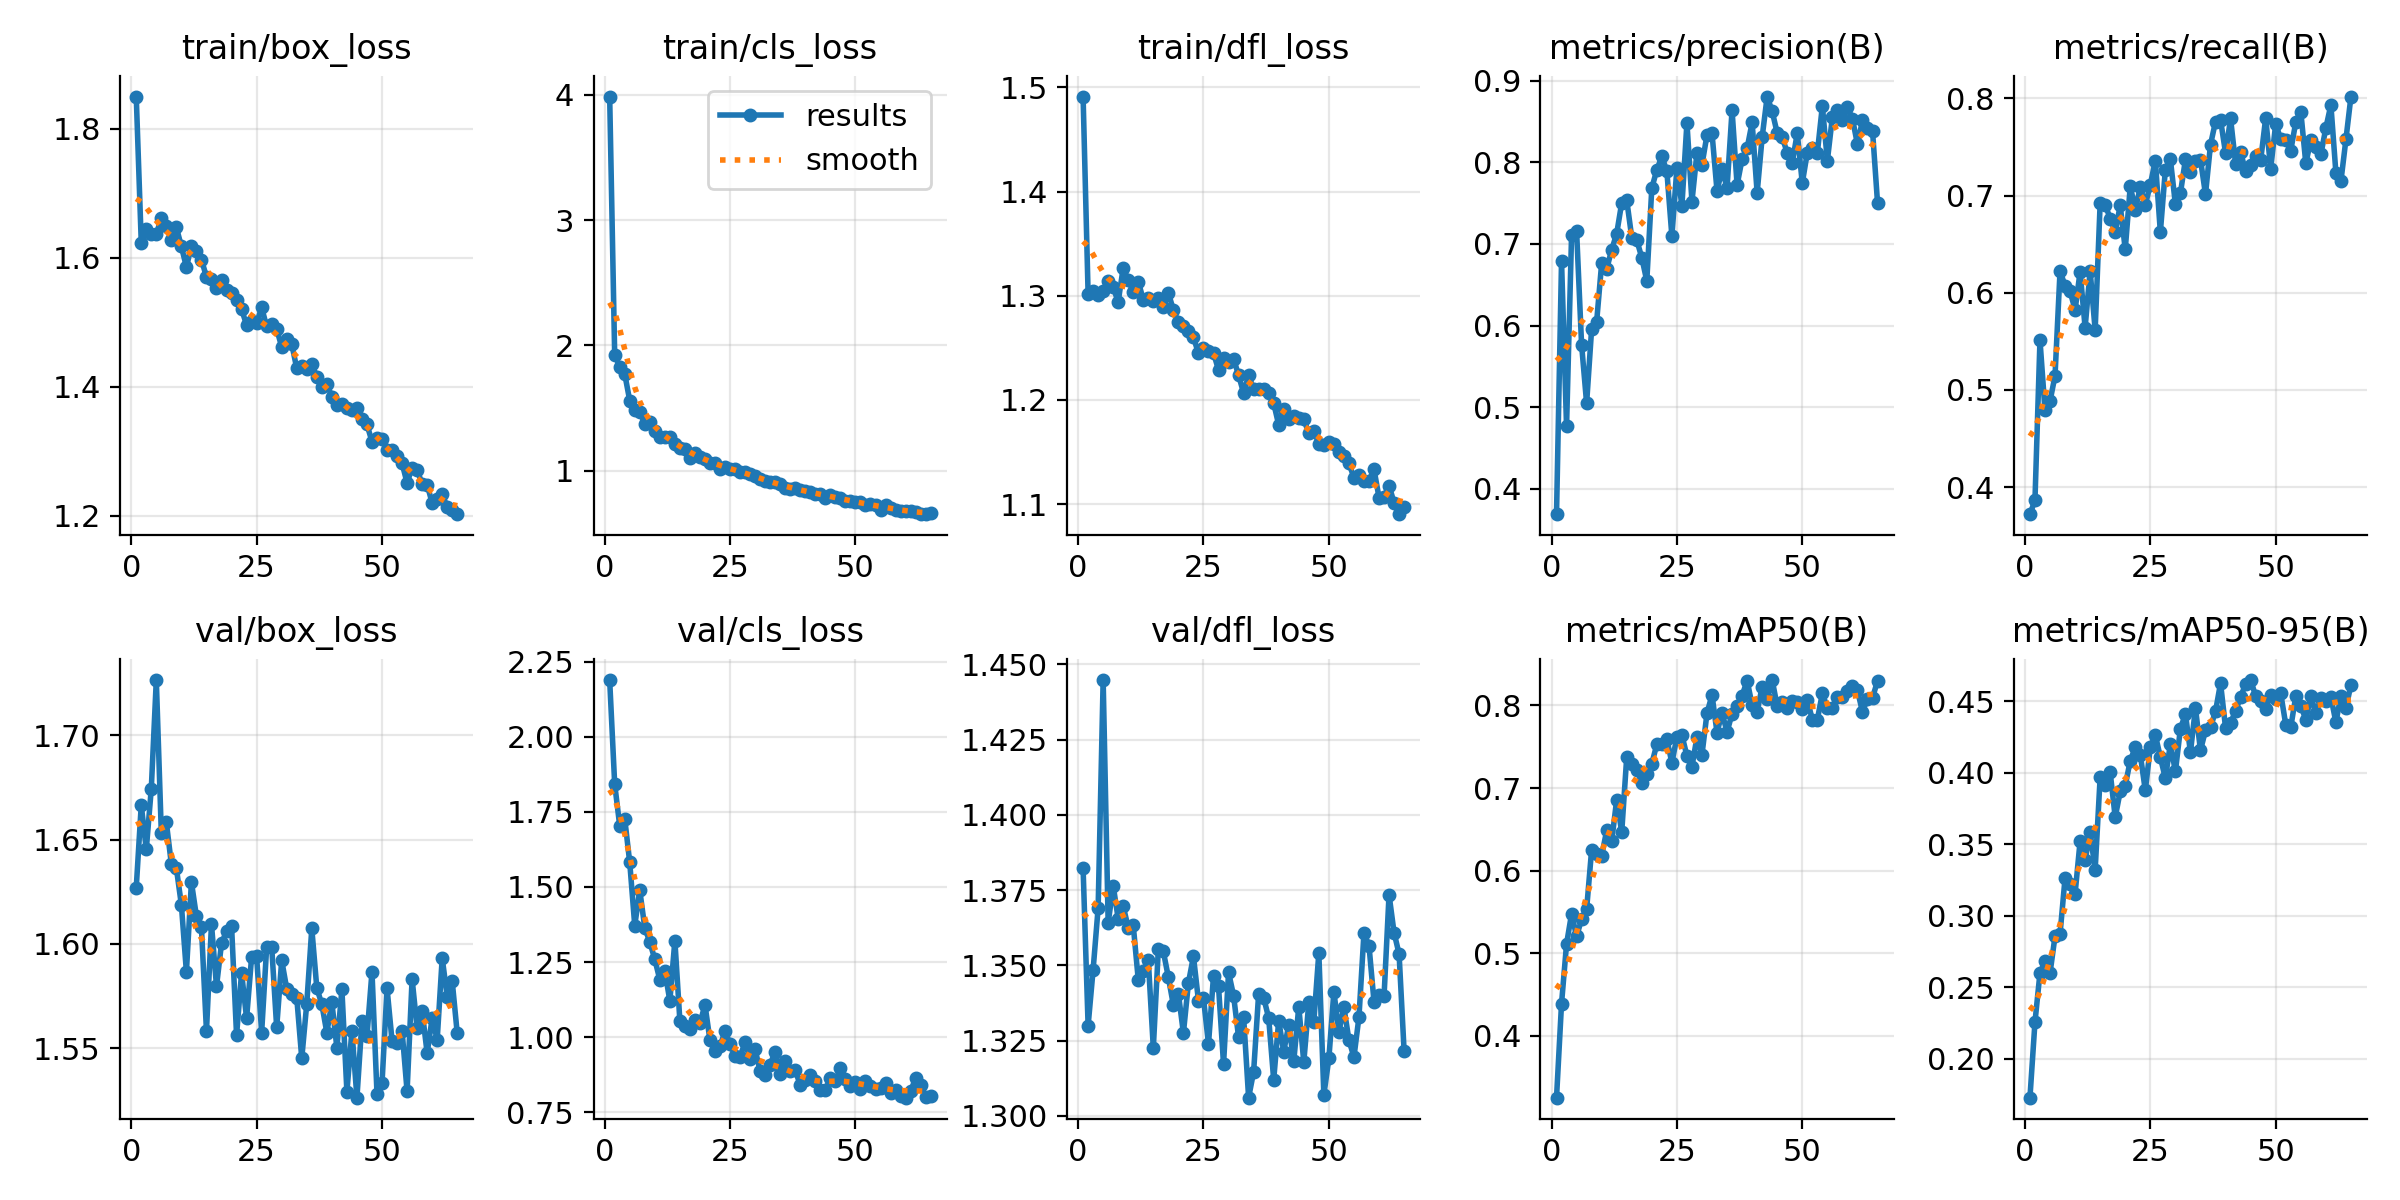

The data file committed next to this chart (first rows):
epoch, time, train/box_loss, train/cls_loss, train/dfl_loss, metrics/precision(B), metrics/recall(B), metrics/mAP50(B), metrics/mAP50-95(B), val/box_loss, val/cls_loss, val/dfl_loss, lr/pg0, lr/pg1, lr/pg2
1, 56.85, 1.85, 3.986, 1.491, 0.369, 0.3721, 0.3253, 0.1727, 1.627, 2.189, 1.382, 0.003295, 0.003295, 0.07035
2, 105.6, 1.624, 1.925, 1.302, 0.6789, 0.3863, 0.4391, 0.2255, 1.667, 1.843, 1.33, 0.006562, 0.006562, 0.04028
3, 156.6, 1.644, 1.832, 1.304, 0.4764, 0.5513, 0.5112, 0.26, 1.645, 1.704, 1.349, 0.009764, 0.009764, 0.01015
4, 207.7, 1.636, 1.773, 1.3, 0.7107, 0.4788, 0.5477, 0.2682, 1.674, 1.727, 1.369, 0.009703, 0.009703, 0.009703
5, 259.8, 1.637, 1.56, 1.304, 0.7161, 0.4883, 0.5206, 0.2598, 1.727, 1.581, 1.445, 0.009604, 0.009604, 0.009604
6, 309.4, 1.661, 1.488, 1.315, 0.5765, 0.5145, 0.5411, 0.2858, 1.653, 1.371, 1.364, 0.009505, 0.009505, 0.009505
7, 360.4, 1.649, 1.472, 1.308, 0.5049, 0.6222, 0.5533, 0.2873, 1.658, 1.489, 1.376, 0.009406, 0.009406, 0.009406
8, 411.1, 1.627, 1.376, 1.294, 0.5958, 0.6073, 0.6253, 0.3264, 1.638, 1.364, 1.365, 0.009307, 0.009307, 0.009307
9, 462.4, 1.647, 1.389, 1.327, 0.6048, 0.6018, 0.6206, 0.322, 1.636, 1.317, 1.37, 0.009208, 0.009208, 0.009208
10, 511.2, 1.618, 1.321, 1.315, 0.6764, 0.5822, 0.6178, 0.3154, 1.619, 1.259, 1.363, 0.009109, 0.009109, 0.009109
11, 560.5, 1.586, 1.269, 1.304, 0.6694, 0.6217, 0.6487, 0.3522, 1.587, 1.191, 1.363, 0.00901, 0.00901, 0.00901
12, 611.6, 1.618, 1.271, 1.314, 0.6928, 0.5642, 0.6357, 0.3389, 1.63, 1.22, 1.345, 0.008911, 0.008911, 0.008911
13, 659.8, 1.611, 1.272, 1.296, 0.7128, 0.6226, 0.686, 0.3585, 1.613, 1.121, 1.348, 0.008812, 0.008812, 0.008812
14, 710.1, 1.597, 1.214, 1.298, 0.7505, 0.5616, 0.6467, 0.3322, 1.608, 1.321, 1.352, 0.008713, 0.008713, 0.008713
15, 758.9, 1.57, 1.181, 1.295, 0.7537, 0.6925, 0.7376, 0.3972, 1.558, 1.053, 1.322, 0.008614, 0.008614, 0.008614
16, 808.7, 1.568, 1.171, 1.298, 0.7079, 0.6905, 0.7294, 0.3919, 1.609, 1.038, 1.355, 0.008515, 0.008515, 0.008515
17, 856.9, 1.553, 1.102, 1.289, 0.7048, 0.6764, 0.7215, 0.4003, 1.58, 1.027, 1.355, 0.008416, 0.008416, 0.008416
18, 907.2, 1.565, 1.144, 1.303, 0.6833, 0.6628, 0.7065, 0.369, 1.6, 1.058, 1.346, 0.008317, 0.008317, 0.008317
19, 956.8, 1.55, 1.108, 1.286, 0.6548, 0.6898, 0.7173, 0.3871, 1.606, 1.045, 1.337, 0.008218, 0.008218, 0.008218
20, 1006, 1.545, 1.094, 1.275, 0.7686, 0.6446, 0.7296, 0.391, 1.609, 1.108, 1.341, 0.008119, 0.008119, 0.008119
21, 1055, 1.534, 1.063, 1.271, 0.7907, 0.7096, 0.7528, 0.4086, 1.556, 0.9889, 1.327, 0.00802, 0.00802, 0.00802
22, 1107, 1.52, 1.058, 1.266, 0.8073, 0.6856, 0.7535, 0.4178, 1.586, 0.9536, 1.344, 0.007921, 0.007921, 0.007921
23, 1156, 1.496, 1.013, 1.26, 0.7892, 0.7083, 0.7589, 0.4128, 1.564, 0.9689, 1.353, 0.007822, 0.007822, 0.007822
24, 1206, 1.502, 1.034, 1.245, 0.7096, 0.6906, 0.7306, 0.3877, 1.594, 1.02, 1.338, 0.007723, 0.007723, 0.007723
25, 1255, 1.498, 1.011, 1.249, 0.7929, 0.7113, 0.7616, 0.418, 1.594, 0.9758, 1.339, 0.007624, 0.007624, 0.007624
26, 1306, 1.523, 1.015, 1.247, 0.747, 0.736, 0.764, 0.4265, 1.558, 0.9377, 1.324, 0.007525, 0.007525, 0.007525
27, 1357, 1.493, 0.9919, 1.245, 0.8485, 0.6623, 0.7388, 0.411, 1.598, 0.934, 1.346, 0.007426, 0.007426, 0.007426
28, 1407, 1.497, 0.9892, 1.229, 0.752, 0.7267, 0.7258, 0.3962, 1.599, 0.9833, 1.343, 0.007327, 0.007327, 0.007327
29, 1456, 1.49, 0.9735, 1.24, 0.8113, 0.7372, 0.7616, 0.4203, 1.56, 0.9255, 1.317, 0.007228, 0.007228, 0.007228
30, 1504, 1.462, 0.9545, 1.236, 0.7971, 0.691, 0.7405, 0.401, 1.592, 0.9587, 1.348, 0.007129, 0.007129, 0.007129
31, 1553, 1.473, 0.938, 1.239, 0.8334, 0.7024, 0.7904, 0.431, 1.579, 0.887, 1.34, 0.00703, 0.00703, 0.00703
32, 1603, 1.467, 0.9193, 1.224, 0.8357, 0.7372, 0.8125, 0.4411, 1.576, 0.873, 1.326, 0.006931, 0.006931, 0.006931
33, 1652, 1.428, 0.9084, 1.207, 0.7651, 0.7242, 0.7671, 0.4146, 1.574, 0.9085, 1.333, 0.006832, 0.006832, 0.006832
34, 1702, 1.432, 0.9095, 1.224, 0.7912, 0.7358, 0.791, 0.4453, 1.545, 0.9516, 1.306, 0.006733, 0.006733, 0.006733
35, 1752, 1.427, 0.893, 1.21, 0.769, 0.7371, 0.7678, 0.4158, 1.571, 0.8759, 1.315, 0.006634, 0.006634, 0.006634
36, 1800, 1.436, 0.8614, 1.211, 0.8638, 0.7012, 0.79, 0.4297, 1.607, 0.919, 1.341, 0.006535, 0.006535, 0.006535
37, 1849, 1.415, 0.8528, 1.211, 0.7722, 0.7525, 0.7988, 0.432, 1.579, 0.8881, 1.339, 0.006436, 0.006436, 0.006436
38, 1897, 1.4, 0.8609, 1.206, 0.804, 0.7762, 0.8117, 0.4431, 1.571, 0.8912, 1.332, 0.006337, 0.006337, 0.006337
39, 1946, 1.405, 0.8481, 1.197, 0.8173, 0.7781, 0.83, 0.4628, 1.557, 0.8388, 1.312, 0.006238, 0.006238, 0.006238
40, 1995, 1.385, 0.8411, 1.176, 0.8489, 0.7437, 0.8002, 0.4315, 1.572, 0.8554, 1.332, 0.006139, 0.006139, 0.006139
41, 2044, 1.372, 0.8343, 1.191, 0.7625, 0.7793, 0.7924, 0.435, 1.55, 0.8735, 1.321, 0.00604, 0.00604, 0.00604
42, 2092, 1.373, 0.8163, 1.181, 0.831, 0.7326, 0.8225, 0.4433, 1.578, 0.8539, 1.33, 0.005941, 0.005941, 0.005941
43, 2141, 1.367, 0.8136, 1.184, 0.8806, 0.7447, 0.8073, 0.4534, 1.529, 0.8228, 1.318, 0.005842, 0.005842, 0.005842
44, 2189, 1.363, 0.7854, 1.183, 0.8624, 0.7249, 0.8306, 0.462, 1.558, 0.8227, 1.336, 0.005743, 0.005743, 0.005743
45, 2236, 1.367, 0.8071, 1.181, 0.8359, 0.731, 0.7991, 0.465, 1.526, 0.865, 1.318, 0.005644, 0.005644, 0.005644
46, 2286, 1.35, 0.7921, 1.168, 0.8306, 0.7404, 0.8041, 0.4538, 1.563, 0.8528, 1.338, 0.005545, 0.005545, 0.005545
47, 2335, 1.342, 0.7811, 1.17, 0.8118, 0.7364, 0.7973, 0.4503, 1.556, 0.8975, 1.331, 0.005446, 0.005446, 0.005446
48, 2382, 1.315, 0.7624, 1.158, 0.7997, 0.7798, 0.8049, 0.445, 1.587, 0.8593, 1.354, 0.005347, 0.005347, 0.005347
49, 2431, 1.321, 0.7575, 1.157, 0.8357, 0.7278, 0.8046, 0.4544, 1.528, 0.8367, 1.307, 0.005248, 0.005248, 0.005248
50, 2479, 1.32, 0.751, 1.16, 0.7746, 0.7739, 0.7958, 0.4515, 1.533, 0.8495, 1.319, 0.005149, 0.005149, 0.005149
51, 2527, 1.301, 0.7531, 1.158, 0.812, 0.7581, 0.807, 0.4556, 1.579, 0.828, 1.341, 0.00505, 0.00505, 0.00505
52, 2575, 1.302, 0.7264, 1.15, 0.8173, 0.7576, 0.7826, 0.4339, 1.554, 0.8531, 1.328, 0.004951, 0.004951, 0.004951
53, 2623, 1.292, 0.7358, 1.146, 0.8114, 0.7463, 0.7827, 0.4319, 1.552, 0.8372, 1.336, 0.004852, 0.004852, 0.004852
54, 2671, 1.281, 0.7263, 1.139, 0.869, 0.7756, 0.8145, 0.4538, 1.558, 0.8277, 1.325, 0.004753, 0.004753, 0.004753
55, 2719, 1.251, 0.6873, 1.126, 0.8021, 0.7865, 0.7972, 0.4471, 1.529, 0.8299, 1.319, 0.004654, 0.004654, 0.004654
56, 2767, 1.275, 0.7272, 1.128, 0.8554, 0.7332, 0.7968, 0.4373, 1.583, 0.8472, 1.333, 0.004555, 0.004555, 0.004555
57, 2814, 1.271, 0.7069, 1.122, 0.8636, 0.7569, 0.8104, 0.4536, 1.56, 0.8145, 1.361, 0.004456, 0.004456, 0.004456
58, 2862, 1.249, 0.6837, 1.122, 0.8514, 0.7499, 0.81, 0.4419, 1.568, 0.823, 1.357, 0.004357, 0.004357, 0.004357
59, 2910, 1.248, 0.6827, 1.133, 0.8673, 0.7423, 0.8169, 0.4522, 1.548, 0.8048, 1.338, 0.004258, 0.004258, 0.004258
60, 2959, 1.22, 0.6772, 1.106, 0.8536, 0.7697, 0.8237, 0.4501, 1.564, 0.7982, 1.34, 0.004159, 0.004159, 0.004159
... 5 more rows
